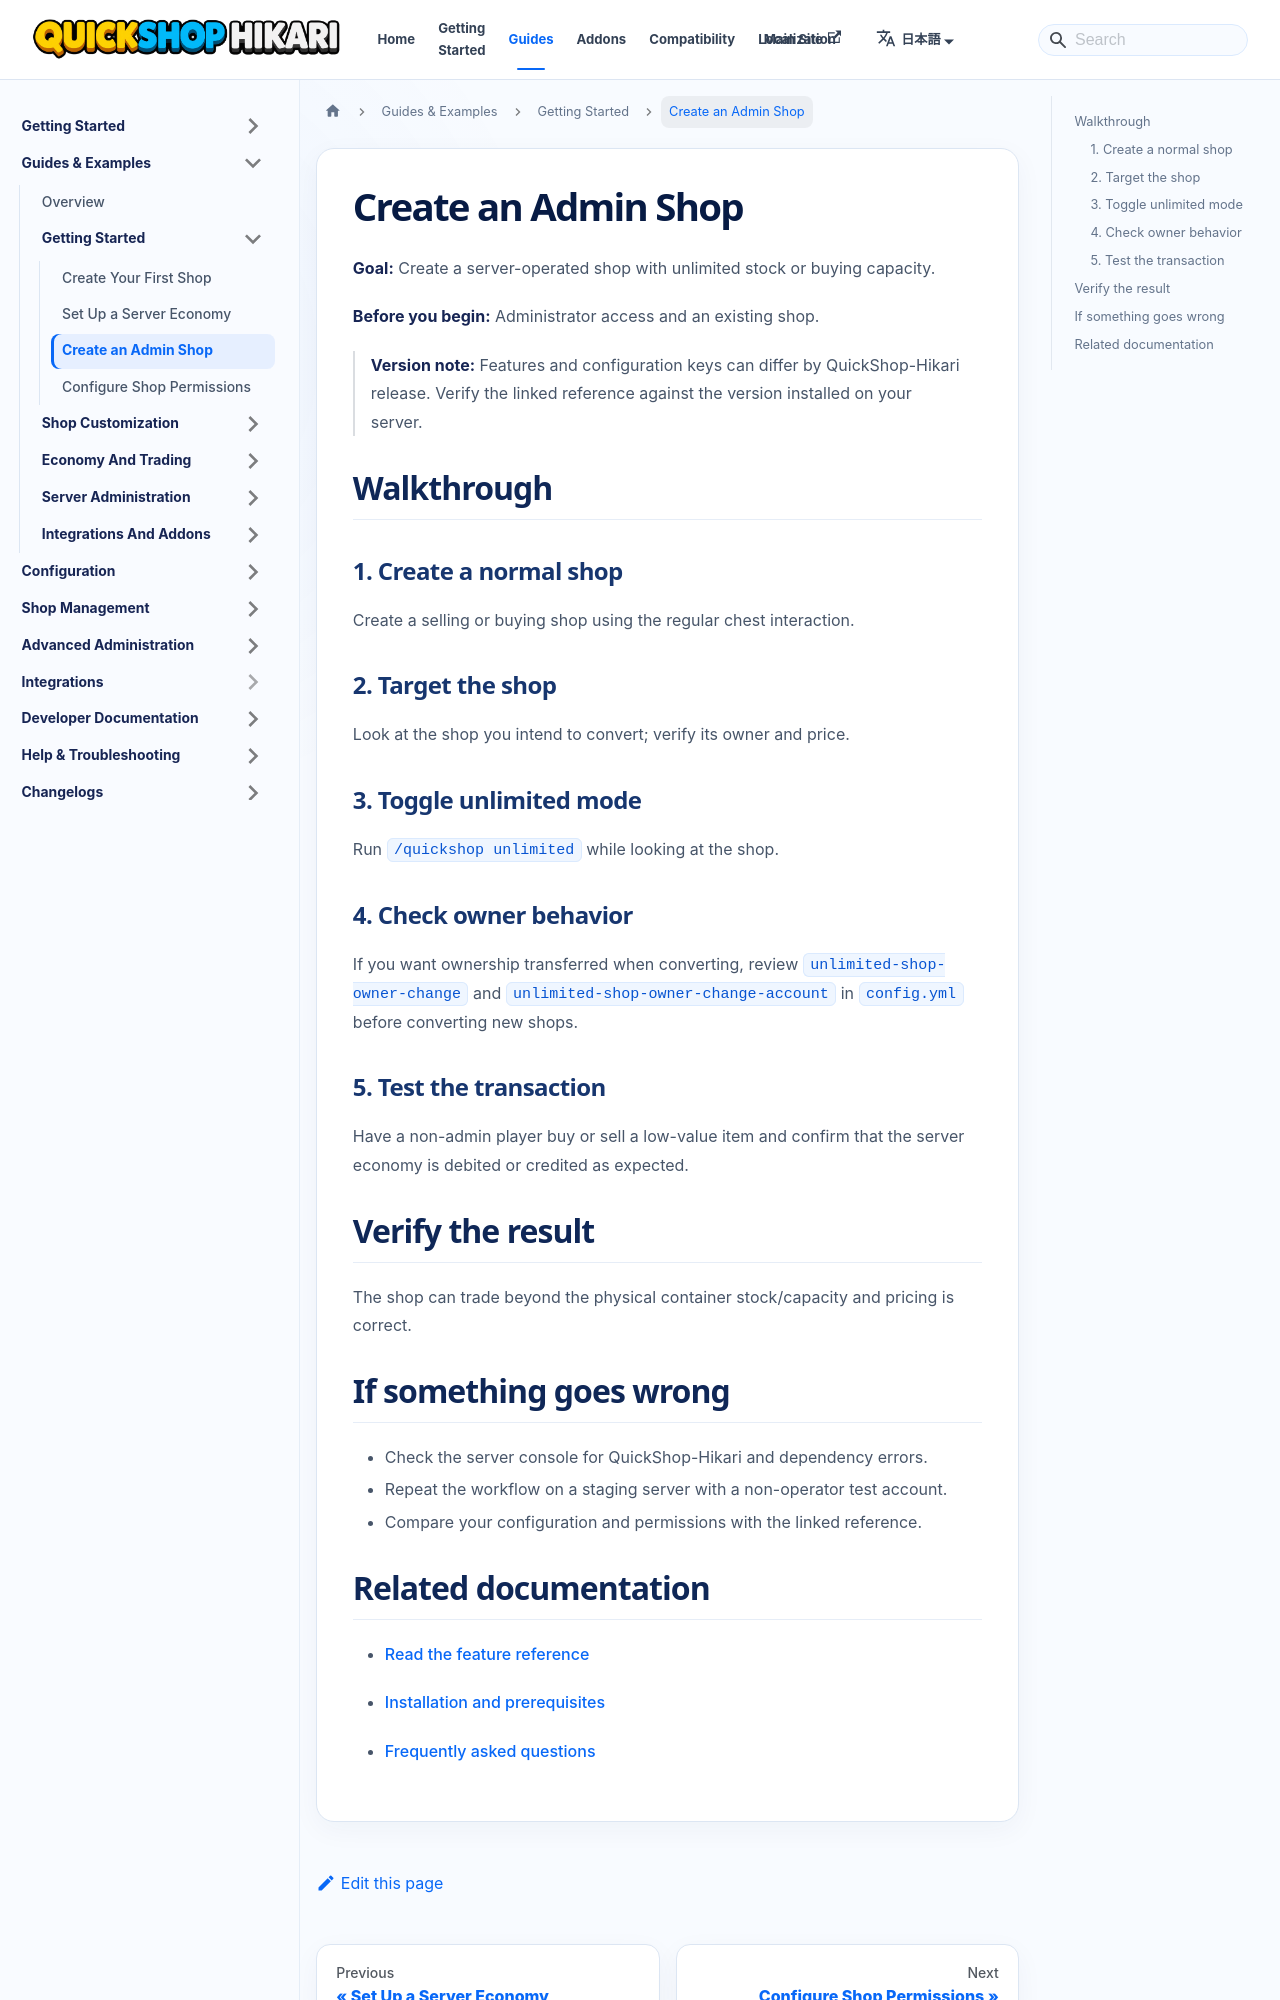

repository: QuickShop-Community/QuickShop-Hikari-Documents · page: ja-JP/docs/guides/getting-started/create-admin-shop.html · generator: docusaurus

---
title: "Create an Admin Shop"
description: "Create a server-operated shop with unlimited stock or buying capacity."
sidebar_label: "Create an Admin Shop"
slug: /guides/getting-started/create-admin-shop
---

# Create an Admin Shop

**Goal:** Create a server-operated shop with unlimited stock or buying capacity.

**Before you begin:** Administrator access and an existing shop.

> **Version note:** Features and configuration keys can differ by QuickShop-Hikari release. Verify the linked reference against the version installed on your server.

## Walkthrough

### 1. Create a normal shop

Create a selling or buying shop using the regular chest interaction.

### 2. Target the shop

Look at the shop you intend to convert; verify its owner and price.

### 3. Toggle unlimited mode

Run `/quickshop unlimited` while looking at the shop.

### 4. Check owner behavior

If you want ownership transferred when converting, review `unlimited-shop-owner-change` and `unlimited-shop-owner-change-account` in `config.yml` before converting new shops.

### 5. Test the transaction

Have a non-admin player buy or sell a low-value item and confirm that the server economy is debited or credited as expected.

## Verify the result

The shop can trade beyond the physical container stock/capacity and pricing is correct.
